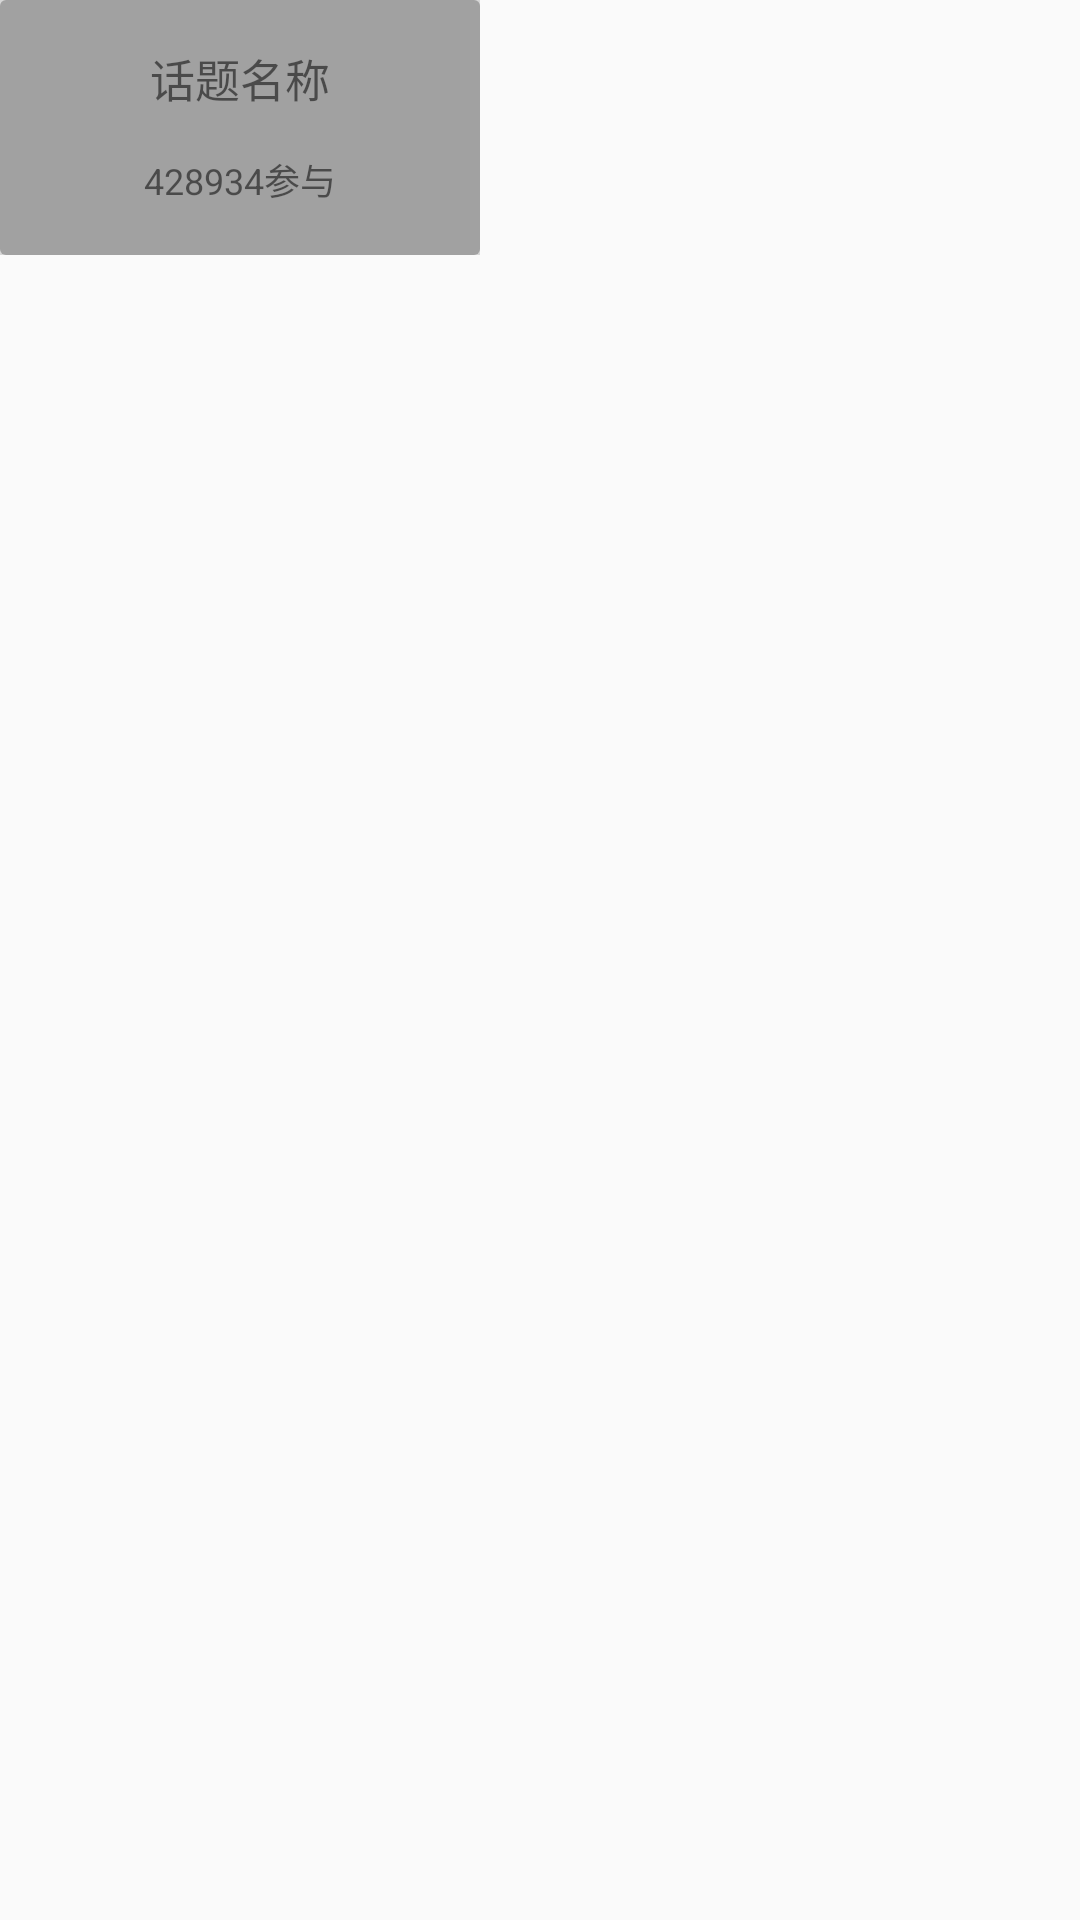

Layout XML and referenced resources for this Android screen:
<!-- AndroidManifest.xml: application theme AppTheme -->
<!-- res/layout/index_fragment_topic_item.xml -->
<?xml version="1.0" encoding="utf-8"?>
<LinearLayout xmlns:android="http://schemas.android.com/apk/res/android"
    xmlns:app="http://schemas.android.com/apk/res-auto"
    android:layout_width="match_parent"
    android:layout_height="match_parent"
    android:orientation="vertical">

    <RelativeLayout
        android:id="@+id/lay_bg"
        android:layout_width="@dimen/value_160dp"
        android:layout_height="@dimen/value_85dp"
        android:layout_marginRight="@dimen/value_8dp"
        android:background="@drawable/background_d7d7d7">

        <ImageView
            android:id="@+id/img_bg"
            android:layout_width="match_parent"
            android:layout_height="match_parent" />

        <ImageView
            android:layout_width="match_parent"
            android:layout_height="@dimen/value_85dp"
            android:background="@drawable/shape_40000000"
            android:scaleType="centerCrop" />

        <TextView
            android:id="@+id/tv_topic_title"
            android:layout_width="wrap_content"
            android:layout_height="wrap_content"
            android:layout_centerHorizontal="true"
            android:text="话题名称"
            android:layout_marginTop="@dimen/value_15dp"
            android:textColor="@color/color_white"
            android:textSize="@dimen/value_15sp" />

        <ImageView
            android:id="@+id/img_line"
            android:layout_width="wrap_content"
            android:layout_height="wrap_content"
            android:layout_below="@id/tv_topic_title"
            android:layout_centerHorizontal="true"
            android:padding="@dimen/value_2dp"
            android:visibility="invisible"
            android:src="@mipmap/bg_inclined_bar_s" />

        <TextView
            android:id="@+id/tv_topic_num"
            android:layout_width="wrap_content"
            android:layout_height="wrap_content"
            android:layout_below="@id/img_line"
            android:layout_centerHorizontal="true"
            android:text="428934参与"
            android:textColor="@color/color_white"
            android:textSize="@dimen/value_12sp" />

    </RelativeLayout>

</LinearLayout>
<!-- resources referenced by this layout -->
<resources>
  <dimen name="value_12sp">12dp</dimen>
  <dimen name="value_15dp">15dp</dimen>
  <dimen name="value_15sp">15dp</dimen>
  <dimen name="value_160dp">160dp</dimen>
  <dimen name="value_2dp">2dp</dimen>
  <dimen name="value_85dp">85dp</dimen>
  <dimen name="value_8dp">8dp</dimen>
  <!-- drawable background_d7d7d7 (drawable) -->
  <?xml version="1.0" encoding="utf-8"?>
  <shape xmlns:android="http://schemas.android.com/apk/res/android"
      android:shape="rectangle">
      <solid android:color="#d7d7d7" />
  </shape>
  <!-- drawable shape_40000000 (drawable) -->
  <?xml version="1.0" encoding="utf-8"?>
  <shape xmlns:android="http://schemas.android.com/apk/res/android"
          android:shape="rectangle">
  
      
  
      <solid android:color="#40000000" />
      <corners android:radius="@dimen/value_2dp" />
  
  
  </shape>
  <!-- mipmap bg_inclined_bar_s: png bitmap (mipmap-xhdpi, 1141 bytes) -->
  <style name="AppTheme" parent="Theme.AppCompat.Light.DarkActionBar">
          
          <item name="colorPrimary">@color/colorPrimary</item>
          <item name="colorPrimaryDark">@color/colorPrimaryDark</item>
          <item name="colorAccent">@color/colorAccent</item>
          <item name="windowActionBar">false</item>
          
          <item name="windowNoTitle">true</item>
      </style>
  <!-- not gathered from this repository: default colours our renderer supplied (Android Studio template values) -->
  <color name="colorPrimary">#FF6200EE</color>
  <color name="colorPrimaryDark">#FF3700B3</color>
  <color name="colorAccent">#FF03DAC5</color>
</resources>
